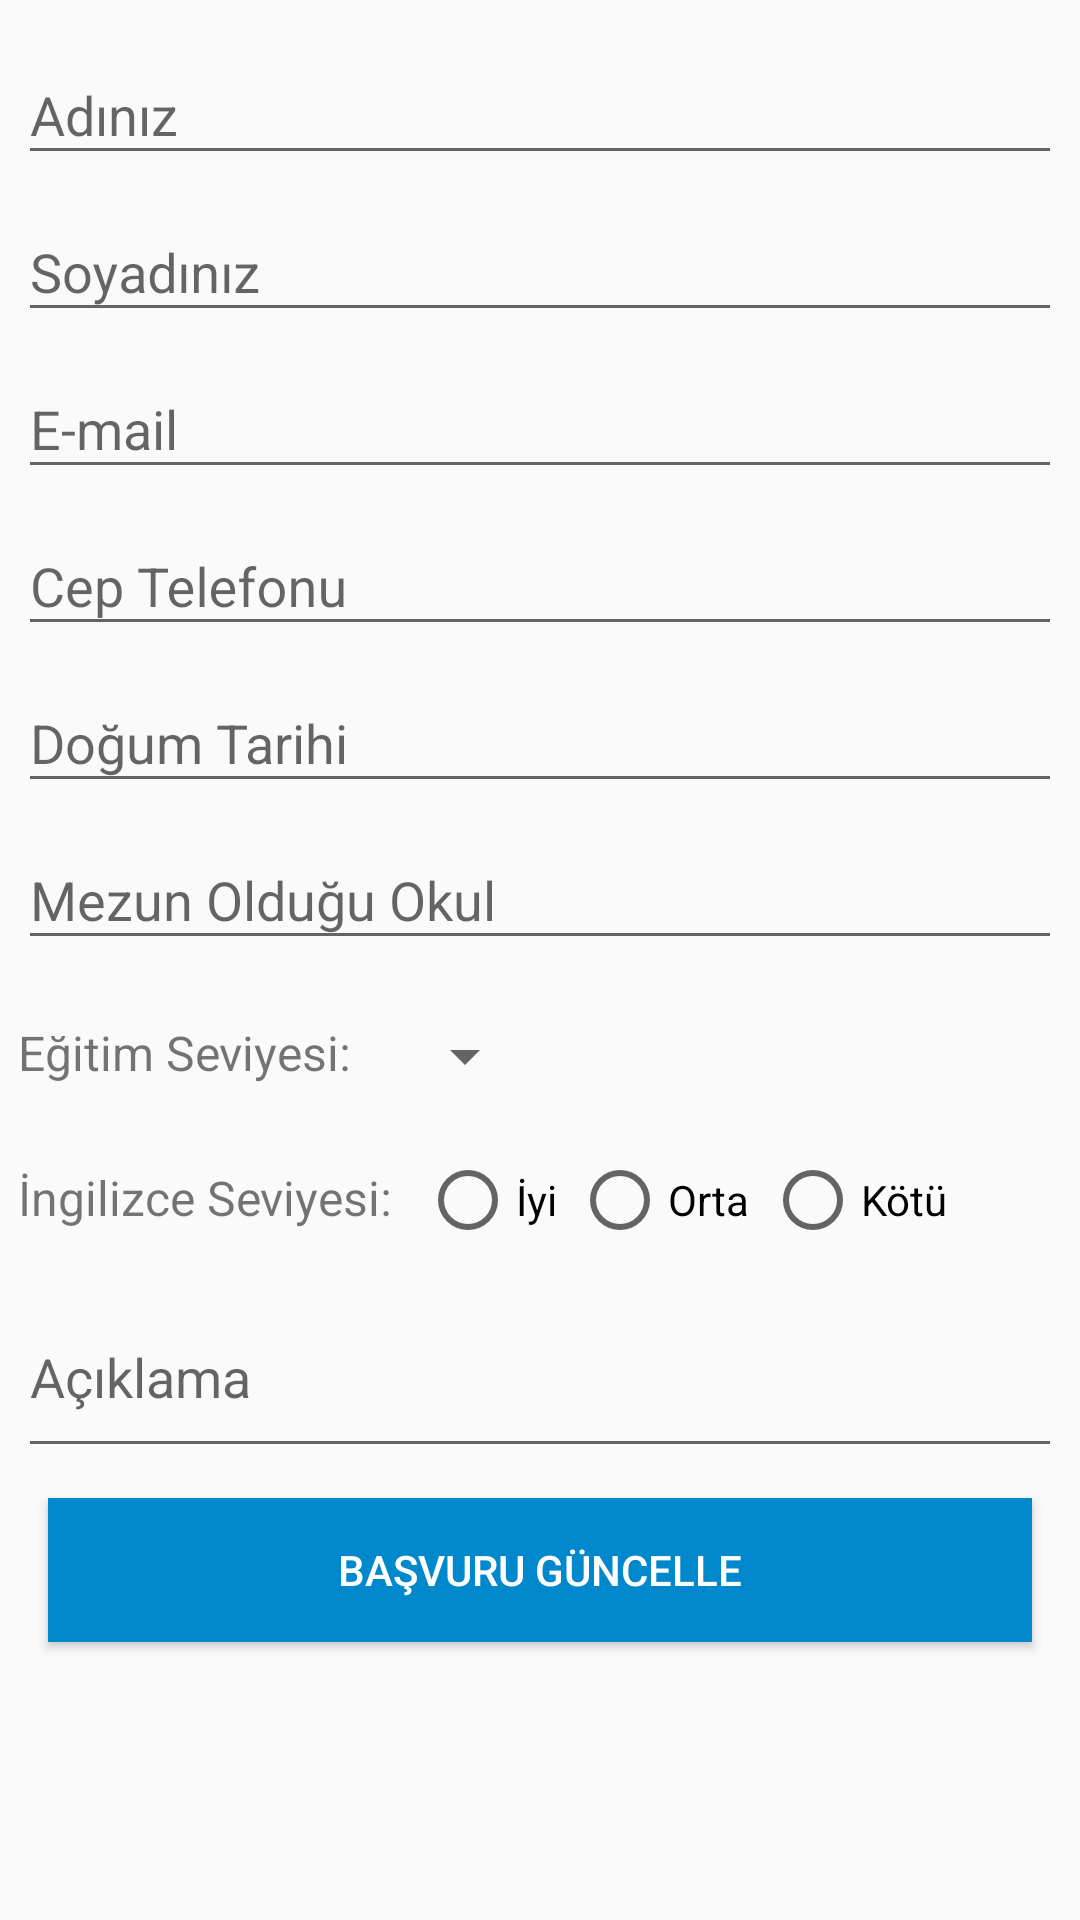

Produce the Android XML layout that renders to this screen, including the resource entries it uses.
<!-- AndroidManifest.xml: application theme MyMaterialTheme -->
<!-- res/layout/basvuru_guncelle_dialog.xml -->
<?xml version="1.0" encoding="utf-8"?>
<LinearLayout xmlns:android="http://schemas.android.com/apk/res/android"
    xmlns:app="http://schemas.android.com/apk/res-auto"
    xmlns:tools="http://schemas.android.com/tools"
    android:layout_width="match_parent"
    android:layout_height="match_parent"
    android:orientation="vertical"
    android:padding="6dp"
    tools:context="com.example.jobapplication.YeniBasvuruEkleActivity">

    <com.google.android.material.textfield.TextInputLayout
        android:id="@+id/adayAdi"
        android:layout_height="wrap_content"
        android:layout_width="match_parent">

        <com.google.android.material.textfield.TextInputEditText
            android:layout_width="match_parent"
            android:layout_height="wrap_content"
            android:inputType="textPersonName"
            android:layout_marginTop="10dp"
            android:hint="Adınız" />

    </com.google.android.material.textfield.TextInputLayout>



    <com.google.android.material.textfield.TextInputLayout
        android:id="@+id/adaySoyadi"
        android:layout_height="wrap_content"
        android:layout_width="match_parent">
        <com.google.android.material.textfield.TextInputEditText
            android:layout_width="match_parent"
            android:layout_height="wrap_content"
            android:inputType="text"
            android:layout_marginTop="10dp"
            android:hint="Soyadınız" />

    </com.google.android.material.textfield.TextInputLayout>

    <com.google.android.material.textfield.TextInputLayout
        android:id="@+id/adayEmail"
        android:layout_height="wrap_content"
        android:layout_width="match_parent">
        <com.google.android.material.textfield.TextInputEditText
            android:layout_width="match_parent"
            android:layout_height="wrap_content"
            android:inputType="textEmailAddress"
            android:layout_marginTop="10dp"
            android:hint="E-mail" />

    </com.google.android.material.textfield.TextInputLayout>

    <com.google.android.material.textfield.TextInputLayout
        android:id="@+id/adayCep"
        android:layout_height="wrap_content"
        android:layout_width="match_parent">
        <com.google.android.material.textfield.TextInputEditText
            android:layout_width="match_parent"
            android:layout_height="wrap_content"
            android:inputType="phone"
            android:layout_marginTop="10dp"
            android:hint="Cep Telefonu" />

    </com.google.android.material.textfield.TextInputLayout>

    <com.google.android.material.textfield.TextInputLayout
        android:id="@+id/adayDogum"
        android:layout_height="wrap_content"
        android:layout_width="match_parent">
        <EditText
            android:id="@+id/dogumTarihi"
            android:layout_width="match_parent"
            android:layout_height="wrap_content"
            android:inputType="date"
            android:layout_marginTop="10dp"
            android:hint="Doğum Tarihi" />

    </com.google.android.material.textfield.TextInputLayout>


    <com.google.android.material.textfield.TextInputLayout
        android:id="@+id/adayMezunOkul"
        android:layout_height="wrap_content"
        android:layout_width="match_parent">
        <com.google.android.material.textfield.TextInputEditText
            android:layout_width="match_parent"
            android:layout_height="wrap_content"
            android:inputType="text"
            android:layout_marginTop="10dp"
            android:hint="Mezun Olduğu Okul" />

    </com.google.android.material.textfield.TextInputLayout>

    <LinearLayout
        android:layout_width="wrap_content"
        android:layout_height="wrap_content"
        android:orientation="horizontal"
        android:layout_gravity="left"
        android:layout_marginTop="20dp"
        android:layout_marginBottom="20dp">
        <TextView
            android:layout_width="wrap_content"
            android:layout_height="wrap_content"
            android:text="Eğitim Seviyesi: "
            android:textSize="16sp"
            android:textStyle="normal"
            android:layout_marginRight="10dp"/>
        <Spinner
            android:id="@+id/adayEgitimSeviyesi"
            android:layout_width="wrap_content"
            android:layout_height="wrap_content"/>

    </LinearLayout>
    <RadioGroup
        android:id="@+id/adayIngilizceSeviye"
        android:layout_width="wrap_content"
        android:layout_height="wrap_content"
        android:orientation="horizontal"
        android:layout_gravity="left">
        <TextView
            android:layout_width="wrap_content"
            android:layout_height="wrap_content"
            android:text="İngilizce Seviyesi: "
            android:textSize="16sp"
            android:textStyle="normal"
            android:layout_marginRight="5dp"/>
        <RadioButton
            android:id="@+id/seviyeIyi"
            android:layout_width="wrap_content"
            android:layout_height="wrap_content"
            android:text="İyi"
            android:layout_marginRight="5dp"/>
        <RadioButton
            android:id="@+id/seviyeOrta"
            android:layout_width="wrap_content"
            android:layout_height="wrap_content"
            android:text="Orta"
            android:layout_marginRight="5dp"/>
        <RadioButton
            android:id="@+id/seviyeKotu"
            android:layout_width="wrap_content"
            android:layout_height="wrap_content"
            android:text="Kötü" />

    </RadioGroup>

    <com.google.android.material.textfield.TextInputLayout
        android:id="@+id/adayAciklama"
        android:layout_height="wrap_content"
        android:layout_width="match_parent">
        <com.google.android.material.textfield.TextInputEditText
            android:layout_width="match_parent"
            android:layout_height="wrap_content"
            android:inputType="textMultiLine"
            android:hint="Açıklama"
            android:lines="4"
            android:maxLines="6"
            android:minLines="2"
            android:scrollbars="vertical" />

    </com.google.android.material.textfield.TextInputLayout>

    <Button
        android:id="@+id/btnBasvuruGuncelle"
        android:layout_width="match_parent"
        android:layout_height="wrap_content"
        android:text="Başvuru Güncelle"
        android:textColor="#FFFFFF"
        android:layout_margin="10dp"
        android:padding="10dp"
        android:background="@color/colorPrimary"/>

</LinearLayout>
<!-- resources referenced by this layout -->
<resources>
  <color name="colorPrimary">#0088cc</color>
  <style name="MyMaterialTheme" parent="MyMaterialTheme.Base">
  
      </style>
  <style name="MyMaterialTheme.Base" parent="Theme.AppCompat.Light.DarkActionBar">
          <item name="windowNoTitle">true</item>
          <item name="windowActionBar">false</item>
          <item name="colorPrimary">@color/colorPrimary</item>
          <item name="colorPrimaryDark">@color/colorPrimaryDark</item>
          <item name="colorAccent">@color/activatedLine</item>
      </style>
  <color name="colorPrimaryDark">#0071AA</color>
  <color name="activatedLine">#FF8000</color>
</resources>
